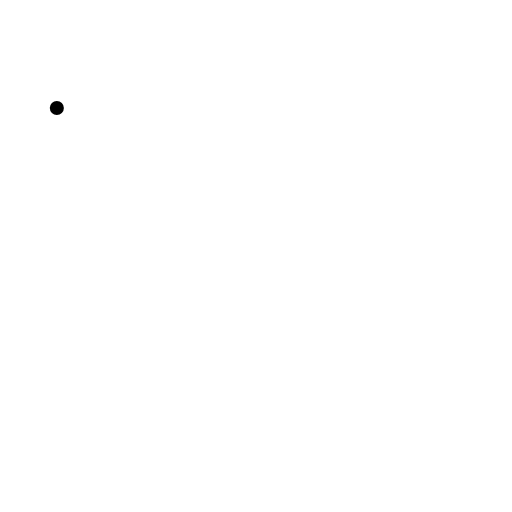
t = 0.00 s
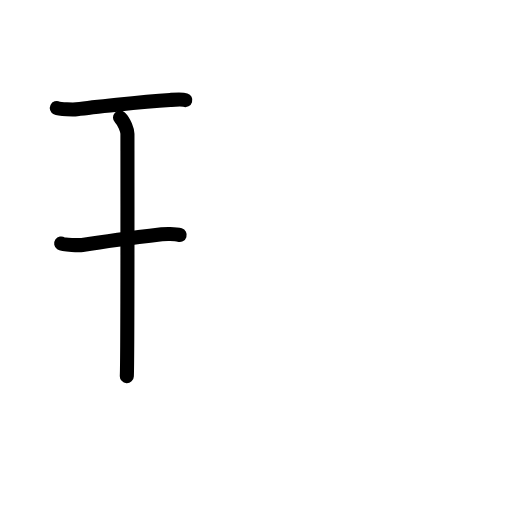
t = 2.58 s
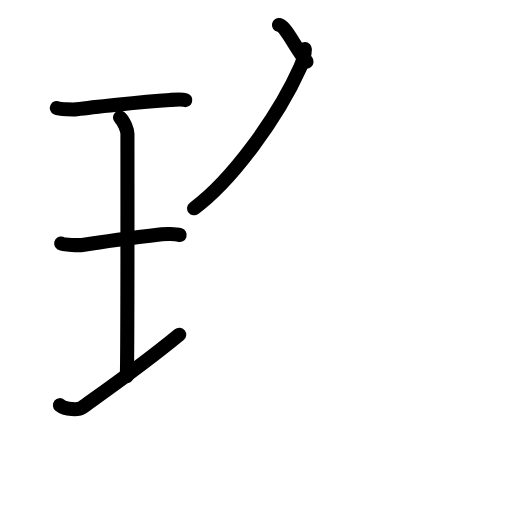
t = 5.13 s
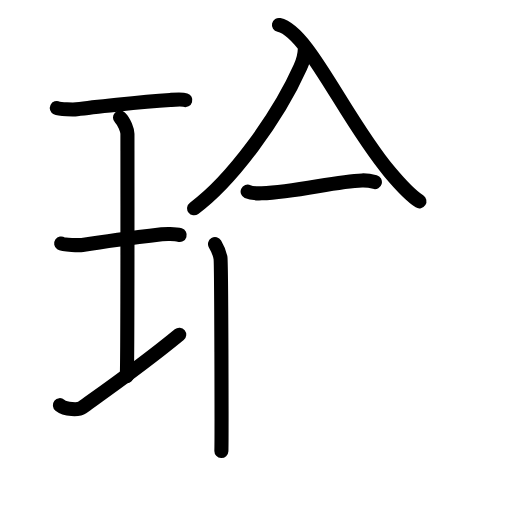
t = 7.88 s
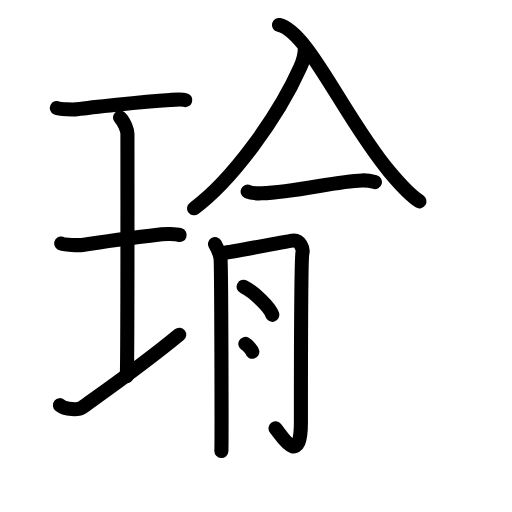
t = 10.25 s
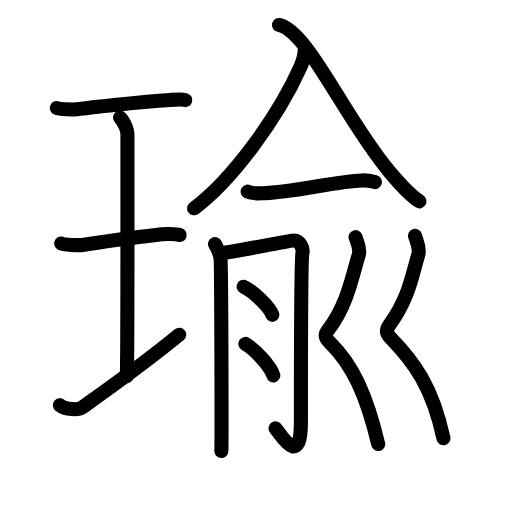
t = 13.00 s

The animated SVG that drew these frames (rendered in a browser with its animation timeline set to each time). Animation: 44 SMIL elements (animate=44); one cycle of 13.00 s.

<?xml version="1.0" encoding="UTF-8"?>
<!--
AniKanjiVG is licensed by CC-BY-SA Paul C. Sommerhoff (https://bitbucket.org/sommerhoff/anikanjivg).
AniKanjiVG uses KanjiVG which is licensed by CC-BY-SA Ulrich Apel (http://kanjivg.tagaini.net).
See also http://creativecommons.org/licenses/by-sa/3.0/
-->
<svg xmlns:kvg='http://kanjivg.tagaini.net' xmlns='http://www.w3.org/2000/svg' width='109' height='109' viewBox='0 0 109 109' style='fill:none;stroke:#000000;stroke-width:3;stroke-linecap:round;stroke-linejoin:round;' id="kvg:kanji_0745c"><g id="kvg:0745c" kvg:element="瑜"><g id="kvg:0745c-g1" kvg:element="王" kvg:original="玉" kvg:partial="true" kvg:position="left" kvg:radical="general"><path id="kvg:0745c-s1" kvg:type="㇐" d="M12.1,23c0.57,0.28,3.64,0.34,4.22,0.26c2.67-0.37,13.51-1.57,19.91-1.98c0.87-0.06,2.49-0.2,3.22,0.03"><animate attributeName="d" begin="0.0s" dur="0.3333333333333333s" from="M12.1,23C12.1,23,12.1,23,12.1,23" to="M12.1,23c0.57,0.28,3.64,0.34,4.22,0.26" />
<animate attributeName="d" begin="0.3333333333333333s" dur="0.3333333333333333s" from="M12.1,23c0.57,0.28,3.64,0.34,4.22,0.26c0,0,0,0,0,0,0" to="M12.1,23c0.57,0.28,3.64,0.34,4.22,0.26c2.67-0.37,13.51-1.57,19.91-1.98" />
<animate attributeName="d" begin="0.6666666666666666s" dur="0.3333333333333333s" from="M12.1,23c0.57,0.28,3.64,0.34,4.22,0.26c2.67-0.37,13.51-1.57,19.91-1.98c0,0,0,0,0,0,0" to="M12.1,23c0.57,0.28,3.64,0.34,4.22,0.26c2.67-0.37,13.51-1.57,19.91-1.98c0.87-0.06,2.49-0.2,3.22,0.03" />
</path>
<path id="kvg:0745c-s2" kvg:type="㇑a" d="M25.55,25.02c0.93,0.88,1.58,2.78,1.58,3.48c0,5.95,0.05,47.62-0.13,51.57"><animate attributeName="d" begin="1.0s" dur="0.5s" from="M25.55,25.02C25.55,25.02,25.55,25.02,25.55,25.02" to="M25.55,25.02c0.93,0.88,1.58,2.78,1.58,3.48" />
<animate attributeName="d" begin="1.5s" dur="0.5s" from="M25.55,25.02c0.93,0.88,1.58,2.78,1.58,3.48c0,0,0,0,0,0,0" to="M25.55,25.02c0.93,0.88,1.58,2.78,1.58,3.48c0,5.95,0.05,47.62-0.13,51.57" />
<animate attributeName="d" begin="0s" dur="1.0s" from="M-100,-100" to="M-100,-100" />
</path>
<path id="kvg:0745c-s3" kvg:type="㇐" d="M13.02,51.84c0.5,0.34,4,0.39,4.51,0.31c2.92-0.45,12.86-1.78,16.9-2.27c0.62-0.07,2.89-0.14,3.82,0.16"><animate attributeName="d" begin="2.0s" dur="0.3333333333333333s" from="M13.02,51.84C13.02,51.84,13.02,51.84,13.02,51.84" to="M13.02,51.84c0.5,0.34,4,0.39,4.51,0.31" />
<animate attributeName="d" begin="2.3333333333333335s" dur="0.3333333333333333s" from="M13.02,51.84c0.5,0.34,4,0.39,4.51,0.31c0,0,0,0,0,0,0" to="M13.02,51.84c0.5,0.34,4,0.39,4.51,0.31c2.92-0.45,12.86-1.78,16.9-2.27" />
<animate attributeName="d" begin="2.6666666666666665s" dur="0.3333333333333333s" from="M13.02,51.84c0.5,0.34,4,0.39,4.51,0.31c2.92-0.45,12.86-1.78,16.9-2.27c0,0,0,0,0,0,0" to="M13.02,51.84c0.5,0.34,4,0.39,4.51,0.31c2.92-0.45,12.86-1.78,16.9-2.27c0.62-0.07,2.89-0.14,3.82,0.16" />
<animate attributeName="d" begin="0s" dur="2.0s" from="M-100,-100" to="M-100,-100" />
</path>
<path id="kvg:0745c-s4" kvg:type="㇐" d="M12.75,86.25c1.25,1,3.94,1.07,4.74,0.5c7.01-5,12.76-9,20.67-15.5"><animate attributeName="d" begin="3.0s" dur="0.5s" from="M12.75,86.25C12.75,86.25,12.75,86.25,12.75,86.25" to="M12.75,86.25c1.25,1,3.94,1.07,4.74,0.5" />
<animate attributeName="d" begin="3.5s" dur="0.5s" from="M12.75,86.25c1.25,1,3.94,1.07,4.74,0.5c0,0,0,0,0,0,0" to="M12.75,86.25c1.25,1,3.94,1.07,4.74,0.5c7.01-5,12.76-9,20.67-15.5" />
<animate attributeName="d" begin="0s" dur="3.0s" from="M-100,-100" to="M-100,-100" />
</path>
</g>
<g id="kvg:0745c-g2" kvg:element="兪" kvg:position="right"><g id="kvg:0745c-g3" kvg:element="入" kvg:position="top"><path id="kvg:0745c-s5" kvg:type="㇒" d="M 64.900813,10.431453 c -0.04496,1.753402 -0.431606,2.697541 -0.962123,3.884459 -4.88255,10.898068 -14.74656,24.25989 -22.614389,30.032629"><animate attributeName="d" begin="4.0s" dur="1.0s" from="M 64.900813,10.431453 C 64.900813,10.431453 , 64.900813,10.431453 , 64.900813,10.431453 " to="M 64.900813,10.431453 c -0.04496,1.753402 -0.431606,2.697541 -0.962123,3.884459 -4.88255,10.898068 -14.74656,24.25989 -22.614389,30.032629" />
<animate attributeName="d" begin="0s" dur="4.0s" from="M-100,-100" to="M-100,-100" />
</path>
<path id="kvg:0745c-s6" kvg:type="㇏" d="M 59.386395,5.3152892 C 65.6228,6.6784373 73.343249,25.137162 82.898922,36.539902 c 2.099248,2.508193 4.239392,4.955045 6.393167,6.318194"><animate attributeName="d" begin="5.0s" dur="0.5s" from="M 59.386395,5.3152892 C 59.386395,5.3152892 , 59.386395,5.3152892 , 59.386395,5.3152892 " to="M 59.386395,5.3152892 C 65.6228,6.6784373 73.343249,25.137162 82.898922,36.539902 " />
<animate attributeName="d" begin="5.5s" dur="0.5s" from="M 59.386395,5.3152892 C 65.6228,6.6784373 73.343249,25.137162 82.898922,36.539902 c0,0,0,0,0,0,0" to="M 59.386395,5.3152892 C 65.6228,6.6784373 73.343249,25.137162 82.898922,36.539902 c 2.099248,2.508193 4.239392,4.955045 6.393167,6.318194" />
<animate attributeName="d" begin="0s" dur="5.0s" from="M-100,-100" to="M-100,-100" />
</path>
</g>
<g id="kvg:0745c-g4" kvg:position="bottom"><g id="kvg:0745c-g5" kvg:element="一"><path id="kvg:0745c-s7" kvg:type="㇐" d="M52.72,40.79c0.78,0.36,2.21,0.39,3,0.36c7.35-0.27,15.67-2.56,21.35-2.74c1.31-0.04,2.09,0.17,2.74,0.35"><animate attributeName="d" begin="6.0s" dur="0.3333333333333333s" from="M52.72,40.79C52.72,40.79,52.72,40.79,52.72,40.79" to="M52.72,40.79c0.78,0.36,2.21,0.39,3,0.36" />
<animate attributeName="d" begin="6.333333333333333s" dur="0.3333333333333333s" from="M52.72,40.79c0.78,0.36,2.21,0.39,3,0.36c0,0,0,0,0,0,0" to="M52.72,40.79c0.78,0.36,2.21,0.39,3,0.36c7.35-0.27,15.67-2.56,21.35-2.74" />
<animate attributeName="d" begin="6.666666666666667s" dur="0.3333333333333333s" from="M52.72,40.79c0.78,0.36,2.21,0.39,3,0.36c7.35-0.27,15.67-2.56,21.35-2.74c0,0,0,0,0,0,0" to="M52.72,40.79c0.78,0.36,2.21,0.39,3,0.36c7.35-0.27,15.67-2.56,21.35-2.74c1.31-0.04,2.09,0.17,2.74,0.35" />
<animate attributeName="d" begin="0s" dur="6.0s" from="M-100,-100" to="M-100,-100" />
</path>
</g>
<g id="kvg:0745c-g6" kvg:element="月" kvg:variant="true"><path id="kvg:0745c-s8" kvg:type="㇒" d="M45.78,51.96c0.58,0.97,0.97,1.95,1.16,2.92c0.19,0.97,0.27,38.94,0.19,41.13"><animate attributeName="d" begin="7.0s" dur="0.5s" from="M45.78,51.96C45.78,51.96,45.78,51.96,45.78,51.96" to="M45.78,51.96c0.58,0.97,0.97,1.95,1.16,2.92" />
<animate attributeName="d" begin="7.5s" dur="0.5s" from="M45.78,51.96c0.58,0.97,0.97,1.95,1.16,2.92c0,0,0,0,0,0,0" to="M45.78,51.96c0.58,0.97,0.97,1.95,1.16,2.92c0.19,0.97,0.27,38.94,0.19,41.13" />
<animate attributeName="d" begin="0s" dur="7.0s" from="M-100,-100" to="M-100,-100" />
</path>
<path id="kvg:0745c-s9" kvg:type="㇆" d="M47.6,53.85c1.29-0.14,13.66-2.48,14.62-2.63c1.72-0.28,2.37,1.8,2.16,2.63c-0.21,0.8-0.32,24.84-0.32,36.08c0,9.94-4.33,2.5-5.41,1.25"><animate attributeName="d" begin="8.0s" dur="0.25s" from="M47.6,53.85C47.6,53.85,47.6,53.85,47.6,53.85" to="M47.6,53.85c1.29-0.14,13.66-2.48,14.62-2.63" />
<animate attributeName="d" begin="8.25s" dur="0.25s" from="M47.6,53.85c1.29-0.14,13.66-2.48,14.62-2.63c0,0,0,0,0,0,0" to="M47.6,53.85c1.29-0.14,13.66-2.48,14.62-2.63c1.72-0.28,2.37,1.8,2.16,2.63" />
<animate attributeName="d" begin="8.5s" dur="0.25s" from="M47.6,53.85c1.29-0.14,13.66-2.48,14.62-2.63c1.72-0.28,2.37,1.8,2.16,2.63c0,0,0,0,0,0,0" to="M47.6,53.85c1.29-0.14,13.66-2.48,14.62-2.63c1.72-0.28,2.37,1.8,2.16,2.63c-0.21,0.8-0.32,24.84-0.32,36.08" />
<animate attributeName="d" begin="8.75s" dur="0.25s" from="M47.6,53.85c1.29-0.14,13.66-2.48,14.62-2.63c1.72-0.28,2.37,1.8,2.16,2.63c-0.21,0.8-0.32,24.84-0.32,36.08c0,0,0,0,0,0,0" to="M47.6,53.85c1.29-0.14,13.66-2.48,14.62-2.63c1.72-0.28,2.37,1.8,2.16,2.63c-0.21,0.8-0.32,24.84-0.32,36.08c0,9.94-4.33,2.5-5.41,1.25" />
<animate attributeName="d" begin="0s" dur="8.0s" from="M-100,-100" to="M-100,-100" />
</path>
<path id="kvg:0745c-s10" kvg:type="㇔" d="M51.87,61.05c2.15,1.05,5.56,4.33,6.1,5.97"><animate attributeName="d" begin="9.0s" dur="1.0s" from="M51.87,61.05C51.87,61.05,51.87,61.05,51.87,61.05" to="M51.87,61.05c2.15,1.05,5.56,4.33,6.1,5.97" />
<animate attributeName="d" begin="0s" dur="9.0s" from="M-100,-100" to="M-100,-100" />
</path>
<path id="kvg:0745c-s11" kvg:type="㇔" d="M52.23,73.22c2.1,1.18,5.43,4.86,5.95,6.7"><animate attributeName="d" begin="10.0s" dur="1.0s" from="M52.23,73.22C52.23,73.22,52.23,73.22,52.23,73.22" to="M52.23,73.22c2.1,1.18,5.43,4.86,5.95,6.7" />
<animate attributeName="d" begin="0s" dur="10.0s" from="M-100,-100" to="M-100,-100" />
</path>
</g>
<g id="kvg:0745c-g7" kvg:element="刂" kvg:variant="true" kvg:original="刀"><path id="kvg:0745c-s12" kvg:type="㇛" d="M75.69,50.49c0.3,1.05,1.12,2.35,0.68,3.78c-1.35,4.39-2.42,10.7-6.5,15.95c-1.12,1.44-0.01,2.35,0.29,2.65c4.95,4.8,7.87,11.27,10.36,21.66"><animate attributeName="d" begin="11.0s" dur="0.25s" from="M75.69,50.49C75.69,50.49,75.69,50.49,75.69,50.49" to="M75.69,50.49c0.3,1.05,1.12,2.35,0.68,3.78" />
<animate attributeName="d" begin="11.25s" dur="0.25s" from="M75.69,50.49c0.3,1.05,1.12,2.35,0.68,3.78c0,0,0,0,0,0,0" to="M75.69,50.49c0.3,1.05,1.12,2.35,0.68,3.78c-1.35,4.39-2.42,10.7-6.5,15.95" />
<animate attributeName="d" begin="11.5s" dur="0.25s" from="M75.69,50.49c0.3,1.05,1.12,2.35,0.68,3.78c-1.35,4.39-2.42,10.7-6.5,15.95c0,0,0,0,0,0,0" to="M75.69,50.49c0.3,1.05,1.12,2.35,0.68,3.78c-1.35,4.39-2.42,10.7-6.5,15.95c-1.12,1.44-0.01,2.35,0.29,2.65" />
<animate attributeName="d" begin="11.75s" dur="0.25s" from="M75.69,50.49c0.3,1.05,1.12,2.35,0.68,3.78c-1.35,4.39-2.42,10.7-6.5,15.95c-1.12,1.44-0.01,2.35,0.29,2.65c0,0,0,0,0,0,0" to="M75.69,50.49c0.3,1.05,1.12,2.35,0.68,3.78c-1.35,4.39-2.42,10.7-6.5,15.95c-1.12,1.44-0.01,2.35,0.29,2.65c4.95,4.8,7.87,11.27,10.36,21.66" />
<animate attributeName="d" begin="0s" dur="11.0s" from="M-100,-100" to="M-100,-100" />
</path>
<path id="kvg:0745c-s13" kvg:type="㇛" d="M88.36,50.21c0.3,1.1,1.12,2.5,0.68,4.01c-1.35,4.62-2.06,9.42-6.14,14.96c-1.12,1.52-0.01,2.48,0.29,2.79c4.95,5.06,8.85,10.38,11.22,21.33"><animate attributeName="d" begin="12.0s" dur="0.25s" from="M88.36,50.21C88.36,50.21,88.36,50.21,88.36,50.21" to="M88.36,50.21c0.3,1.1,1.12,2.5,0.68,4.01" />
<animate attributeName="d" begin="12.25s" dur="0.25s" from="M88.36,50.21c0.3,1.1,1.12,2.5,0.68,4.01c0,0,0,0,0,0,0" to="M88.36,50.21c0.3,1.1,1.12,2.5,0.68,4.01c-1.35,4.62-2.06,9.42-6.14,14.96" />
<animate attributeName="d" begin="12.5s" dur="0.25s" from="M88.36,50.21c0.3,1.1,1.12,2.5,0.68,4.01c-1.35,4.62-2.06,9.42-6.14,14.96c0,0,0,0,0,0,0" to="M88.36,50.21c0.3,1.1,1.12,2.5,0.68,4.01c-1.35,4.62-2.06,9.42-6.14,14.96c-1.12,1.52-0.01,2.48,0.29,2.79" />
<animate attributeName="d" begin="12.75s" dur="0.25s" from="M88.36,50.21c0.3,1.1,1.12,2.5,0.68,4.01c-1.35,4.62-2.06,9.42-6.14,14.96c-1.12,1.52-0.01,2.48,0.29,2.79c0,0,0,0,0,0,0" to="M88.36,50.21c0.3,1.1,1.12,2.5,0.68,4.01c-1.35,4.62-2.06,9.42-6.14,14.96c-1.12,1.52-0.01,2.48,0.29,2.79c4.95,5.06,8.85,10.38,11.22,21.33" />
<animate attributeName="d" begin="0s" dur="12.0s" from="M-100,-100" to="M-100,-100" />
</path>
</g>
</g>
</g>
</g>
</svg>
